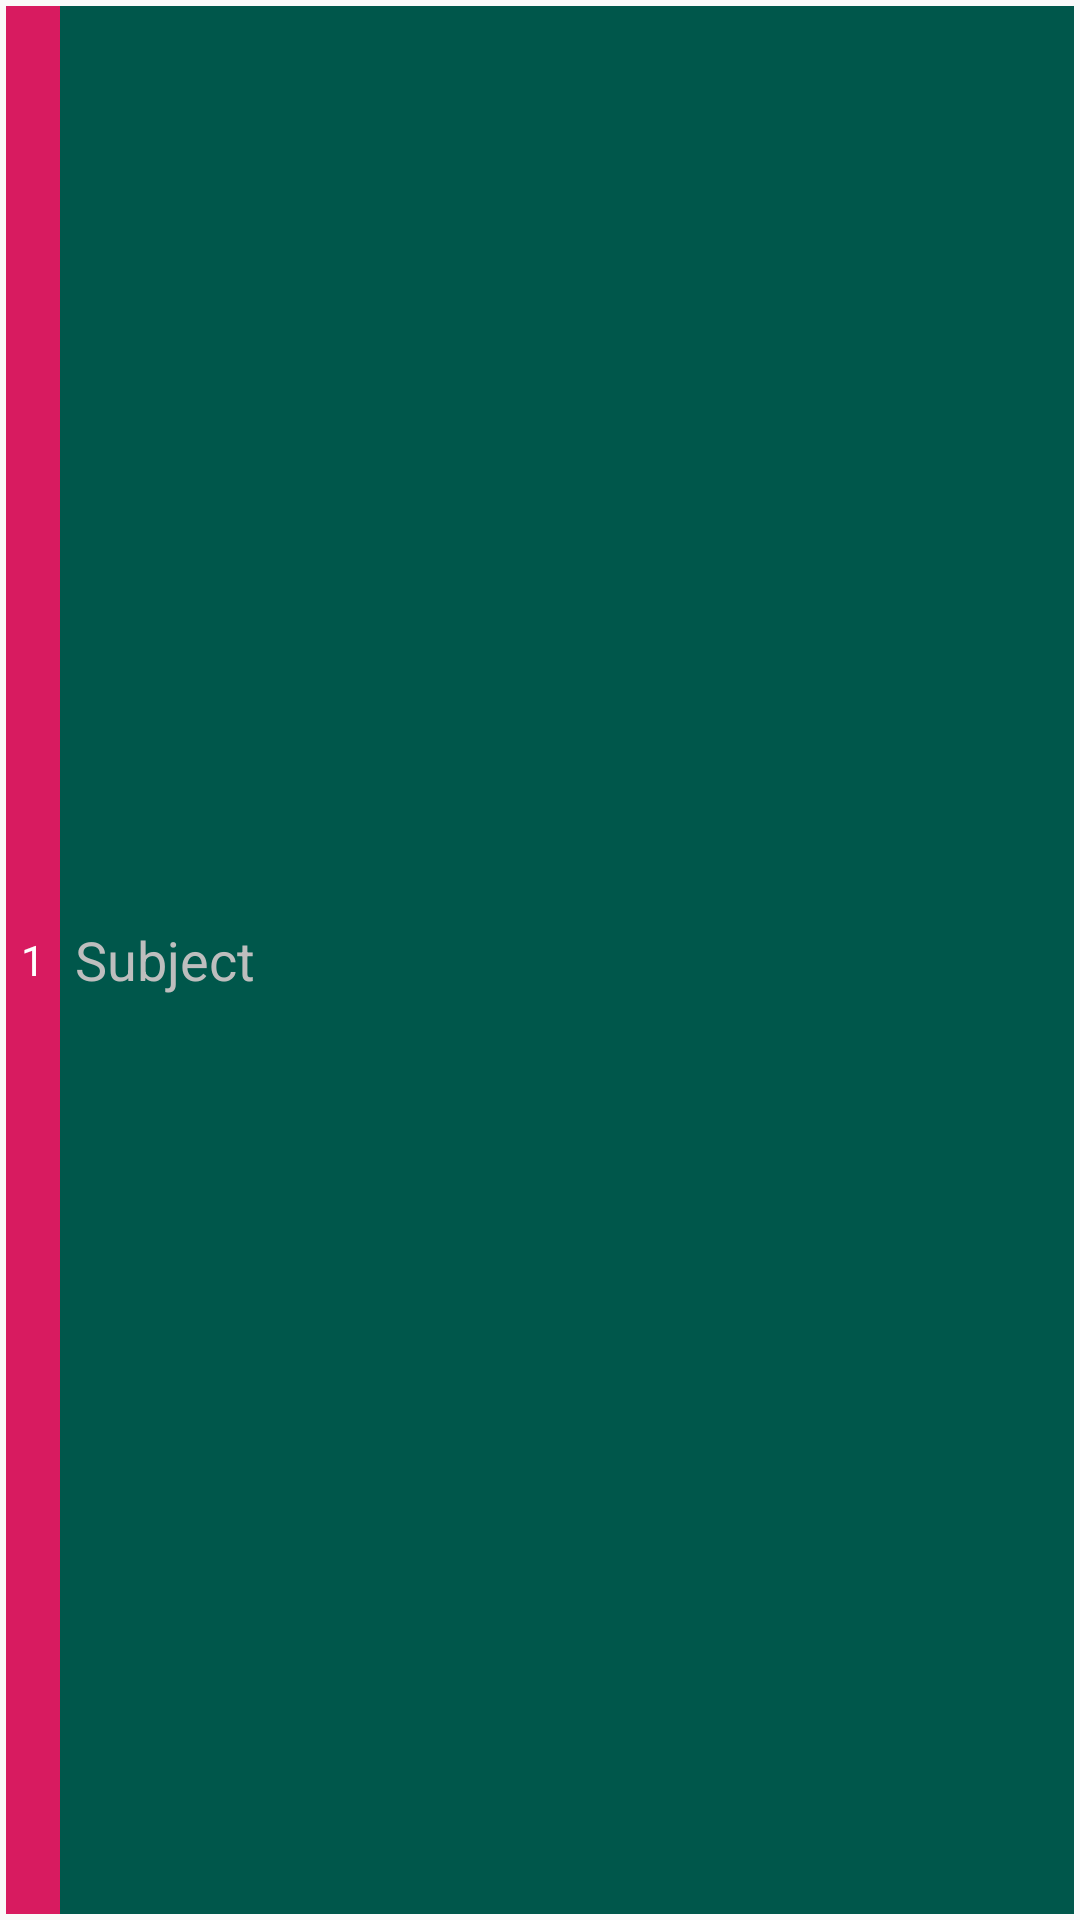

Layout XML and referenced resources for this Android screen:
<!-- AndroidManifest.xml: application theme AppTheme -->
<!-- res/layout/view_fill_subject_item.xml -->
<?xml version="1.0" encoding="utf-8"?>
<LinearLayout
    android:layout_width="match_parent"
    android:layout_height="wrap_content"
    android:padding="2dp"
    android:orientation="horizontal"
    xmlns:android="http://schemas.android.com/apk/res/android">

    <TextView
        android:id="@+id/fill_subject_number"
        android:layout_width="wrap_content"
        android:layout_height="match_parent"
        android:background="@color/colorAccent"
        android:gravity="center"
        android:padding="5dp"
        android:text="1"
        android:textColor="@android:color/white" />

    <EditText
        android:id="@+id/fill_subject"
        android:layout_width="match_parent"
        android:layout_height="match_parent"
        android:background="@color/colorPrimaryDark"
        android:textColorHint="@android:color/secondary_text_dark"
        android:textColor="@android:color/white"
        android:textFontWeight="20"
        android:hint="Subject"
        android:padding="@dimen/padding_1"
        android:singleLine="true" />

</LinearLayout>
<!-- resources referenced by this layout -->
<resources>
  <color name="colorAccent">#D81B60</color>
  <color name="colorPrimaryDark">#00574B</color>
  <dimen name="padding_1">5dp</dimen>
  <style name="AppTheme" parent="Theme.AppCompat.Light.NoActionBar">
          
          <item name="colorPrimary">@color/colorPrimary</item>
          <item name="colorPrimaryDark">@color/colorPrimaryDark</item>
          <item name="colorAccent">@color/colorAccent</item>
  
          <item name="actionModeBackground">@color/colorPrimary</item>
          <item name="windowActionModeOverlay">true</item>
          <item name="actionMenuTextColor">#ffffff</item>
          <item name="actionModeCloseButtonStyle">@style/MyCloseButton</item>
  
      </style>
  <color name="colorPrimary">#008577</color>
  <style name="MyCloseButton" parent="Widget.AppCompat.Light.ActionButton.CloseMode">
          <item name="android:tint">#fff</item>
      </style>
</resources>
